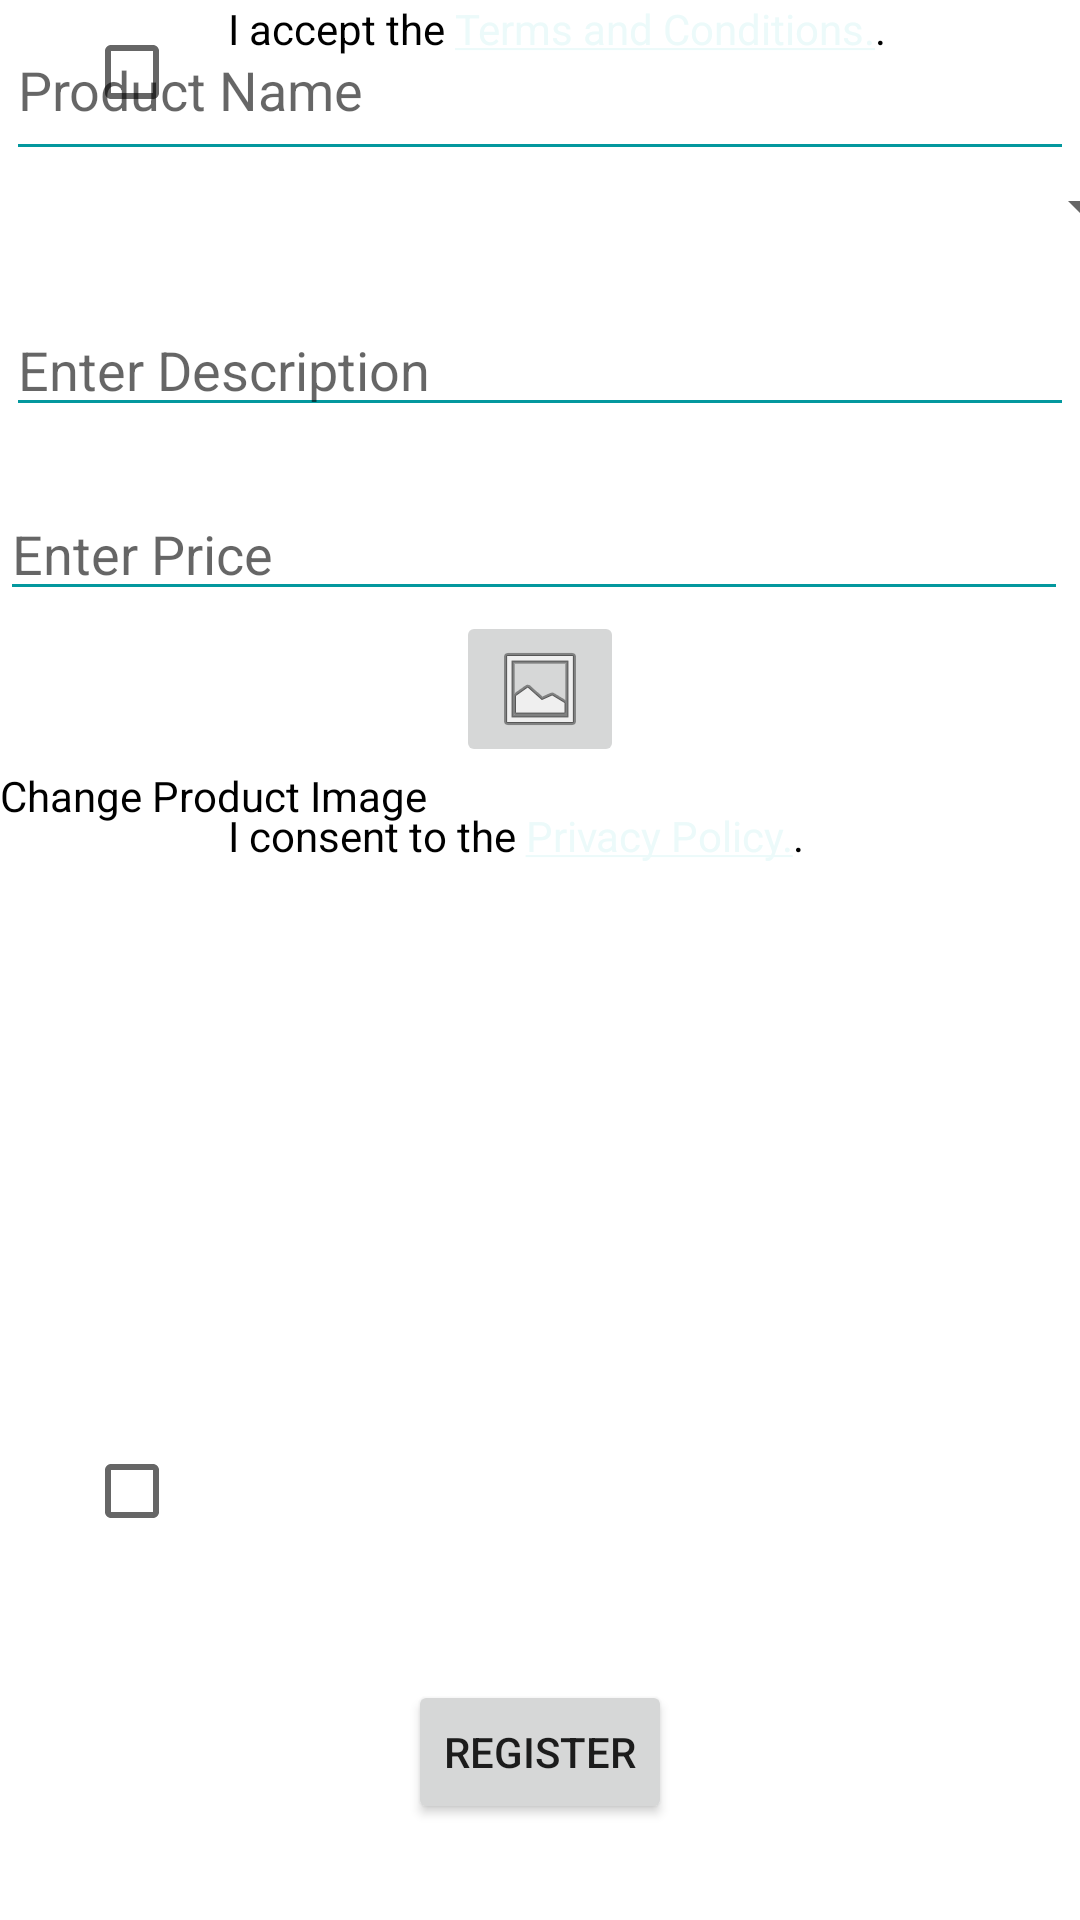

Produce the Android XML layout that renders to this screen, including the resource entries it uses.
<!-- AndroidManifest.xml: application theme Theme.StudentMarket -->
<!-- res/layout/activity_register_product.xml -->
<?xml version="1.0" encoding="utf-8"?>
<androidx.constraintlayout.widget.ConstraintLayout xmlns:android="http://schemas.android.com/apk/res/android"
    xmlns:app="http://schemas.android.com/apk/res-auto"
    xmlns:tools="http://schemas.android.com/tools"
    android:layout_width="match_parent"
    android:layout_height="match_parent"
    android:background="#FFFFFF"
    android:layout_weight="4"
    android:weightSum="4.0"
    tools:context=".RegisterProduct">


    <Button
        android:id="@+id/register_btn_rg"
        android:layout_width="wrap_content"
        android:layout_height="0dp"
        android:layout_marginBottom="32dp"
        android:layout_weight="1"
        android:text="Register"
        app:layout_constraintBottom_toBottomOf="parent"
        app:layout_constraintEnd_toEndOf="parent"
        app:layout_constraintStart_toStartOf="parent" />


    <com.google.android.material.textfield.TextInputEditText
        android:id="@+id/username_et_rg"
        android:layout_width="356dp"
        android:layout_height="57dp"
        android:hint="Product Name"
        app:layout_constraintEnd_toEndOf="parent"
        app:layout_constraintHorizontal_bias="0.509"
        app:layout_constraintStart_toStartOf="parent"
        app:layout_constraintTop_toTopOf="parent" />

    <CheckBox
        android:id="@+id/TermsCondition_checkBox_rg"
        android:layout_width="wrap_content"
        android:layout_height="wrap_content"
        android:layout_marginStart="28dp"
        app:layout_constraintStart_toStartOf="parent"
        tools:layout_editor_absoluteY="516dp" />

    <CheckBox
        android:id="@+id/privacyPolicy_checkBox_rg"
        android:layout_width="wrap_content"
        android:layout_height="wrap_content"
        android:layout_marginStart="28dp"
        android:layout_marginBottom="39dp"
        app:layout_constraintBottom_toTopOf="@+id/register_btn_rg"
        app:layout_constraintStart_toStartOf="parent" />

    <TextView
        android:id="@+id/textview_terms_conditions"
        android:layout_width="wrap_content"
        android:layout_height="wrap_content"
        android:text="@string/hyperlink_terms_conditions"
        app:layout_constraintStart_toEndOf="@+id/TermsCondition_checkBox_rg"
        tools:layout_editor_absoluteY="529dp" />

    <TextView
        android:id="@+id/textview_privacy_policy"
        android:layout_width="wrap_content"
        android:layout_height="wrap_content"
        android:layout_marginTop="50dp"
        android:layout_marginBottom="53dp"
        android:text="@string/hyperlink_privacy_policy"
        app:layout_constraintBottom_toTopOf="@+id/register_btn_rg"
        app:layout_constraintStart_toEndOf="@+id/privacyPolicy_checkBox_rg"
        app:layout_constraintTop_toTopOf="@+id/textview_terms_conditions" />

    <Spinner
        android:id="@+id/spinner_product_category"
        android:layout_width="409dp"
        android:layout_height="wrap_content"
        app:layout_constraintEnd_toEndOf="parent"
        app:layout_constraintStart_toStartOf="parent"
        app:layout_constraintTop_toBottomOf="@+id/username_et_rg" />

    <EditText
        android:id="@+id/editTextTextPersonName"
        android:layout_width="wrap_content"
        android:layout_height="wrap_content"
        android:layout_marginTop="20dp"
        android:ems="10"
        android:hint="Enter Description"
        android:inputType="textPersonName"
        app:layout_constraintEnd_toEndOf="parent"
        app:layout_constraintHorizontal_bias="0.49"
        app:layout_constraintStart_toStartOf="parent"
        app:layout_constraintTop_toBottomOf="@+id/spinner_product_category" />

    <EditText
        android:id="@+id/editTextNumberDecimal"
        android:layout_width="wrap_content"
        android:layout_height="wrap_content"
        android:layout_marginTop="20dp"
        android:ems="10"
        android:hint="Enter Price"
        android:inputType="numberDecimal"
        app:layout_constraintTop_toBottomOf="@+id/editTextTextPersonName"
        tools:layout_editor_absoluteX="27dp" />

    <ImageButton
        android:id="@+id/imageButton"
        android:layout_width="wrap_content"
        android:layout_height="wrap_content"
        app:layout_constraintEnd_toEndOf="parent"
        app:layout_constraintStart_toStartOf="parent"
        app:layout_constraintTop_toBottomOf="@+id/editTextNumberDecimal"
        app:srcCompat="@android:drawable/ic_menu_gallery" />

    <TextView
        android:id="@+id/textView2"
        android:layout_width="wrap_content"
        android:layout_height="wrap_content"
        android:text="Change Product Image"
        app:layout_constraintTop_toBottomOf="@+id/imageButton"
        tools:layout_editor_absoluteX="134dp" />

</androidx.constraintlayout.widget.ConstraintLayout>
<!-- resources referenced by this layout -->
<resources>
  <string name="hyperlink_privacy_policy">I consent to the <a href="https://www.gov.za/sites/default/files/gcis_document/201409/3706726-11act4of2013protectionofpersonalinforcorrect.pdf">Privacy Policy.</a>.</string>
  <string name="hyperlink_terms_conditions">I accept the <a href="https://www.michalsons.com/blog/popi-act-summary-in-plain-language/18618">Terms and Conditions.</a>.</string>
  <color name="primary_teal">#03989E</color>
  <color name="white">#FFFFFFFF</color>
  <color name="textBar_teal">#ECFAFA</color>
  <color name="rating_star">#C8E4E5</color>
  <color name="black">#FF000000</color>
  <style name="buttonStyle" parent="Widget.MaterialComponents.Button.OutlinedButton">
          
          <item name="android:colorPressedHighlight">@color/textBar_teal</item>
          <item name="cornerRadius">10dp</item>
          <item name="android:textColor">@color/black</item>
          <item name="strokeWidth">1dp</item>
          <item name="strokeColor">@color/primary_teal</item>
          <item name="android:backgroundTint">@color/primary_teal</item>
      </style>
  <style name="editTextStyle" parent="Widget.AppCompat.EditText">
          <item name="backgroundTint">@color/primary_teal</item>
           TODO come and fix background color omg
          <item name="android:width">356dp</item>
      </style>
  <style name="Widget.App.BottomNavigationView" parent="Widget.MaterialComponents.BottomNavigationView.Colored">
          <item name="materialThemeOverlay">@style/ThemeOverlay.App.BottomNavigationView</item>
      </style>
  <style name="productCard" parent="Widget.MaterialComponents.CardView">
          <item name="cardBackgroundColor">@color/white</item>
          <item name="cardElevation">10dp</item>
          <item name="cardForegroundColor">@null</item>
          <item name="cardPreventCornerOverlap">true</item>
          <item name="android:shadowColor">@color/primary_teal</item>
          <item name="strokeColor">@color/product_bg</item>
          <item name="strokeWidth">1dp</item>
          <item name="cardCornerRadius">15dp</item>
          <item name="background">@drawable/stroke_color</item>
  
      </style>
  <style name="textStyle" parent="Widget.AppCompat.TextView">
          <item name="android:textColor">@color/black</item>
      </style>
  <style name="imageButtonStyle" parent="Widget.AppCompat.ImageButton">
          <item name="background">@color/primary_teal</item>
          <item name="endIconTint">@color/primary_teal</item>
      </style>
  <style name="ThemeOverlay.App.BottomNavigationView" parent="">
          <item name="colorPrimary">@color/white</item>
          <item name="colorOnPrimary">@color/primary_teal</item>
          <item name="menu">@menu/navigation_bar</item>
      </style>
  <color name="product_bg">#C8E4E5</color>
  <!-- drawable stroke_color (drawable) -->
  <?xml version="1.0" encoding="utf-8"?>
  <selector xmlns:android="http://schemas.android.com/apk/res/android">
  
      <item android:color="?attr/colorPrimary" android:state_checked="true"/>
      <item android:alpha="0.12" android:color="?attr/colorOnSurface"
          android:state_checked="false"/>
  </selector>
</resources>
